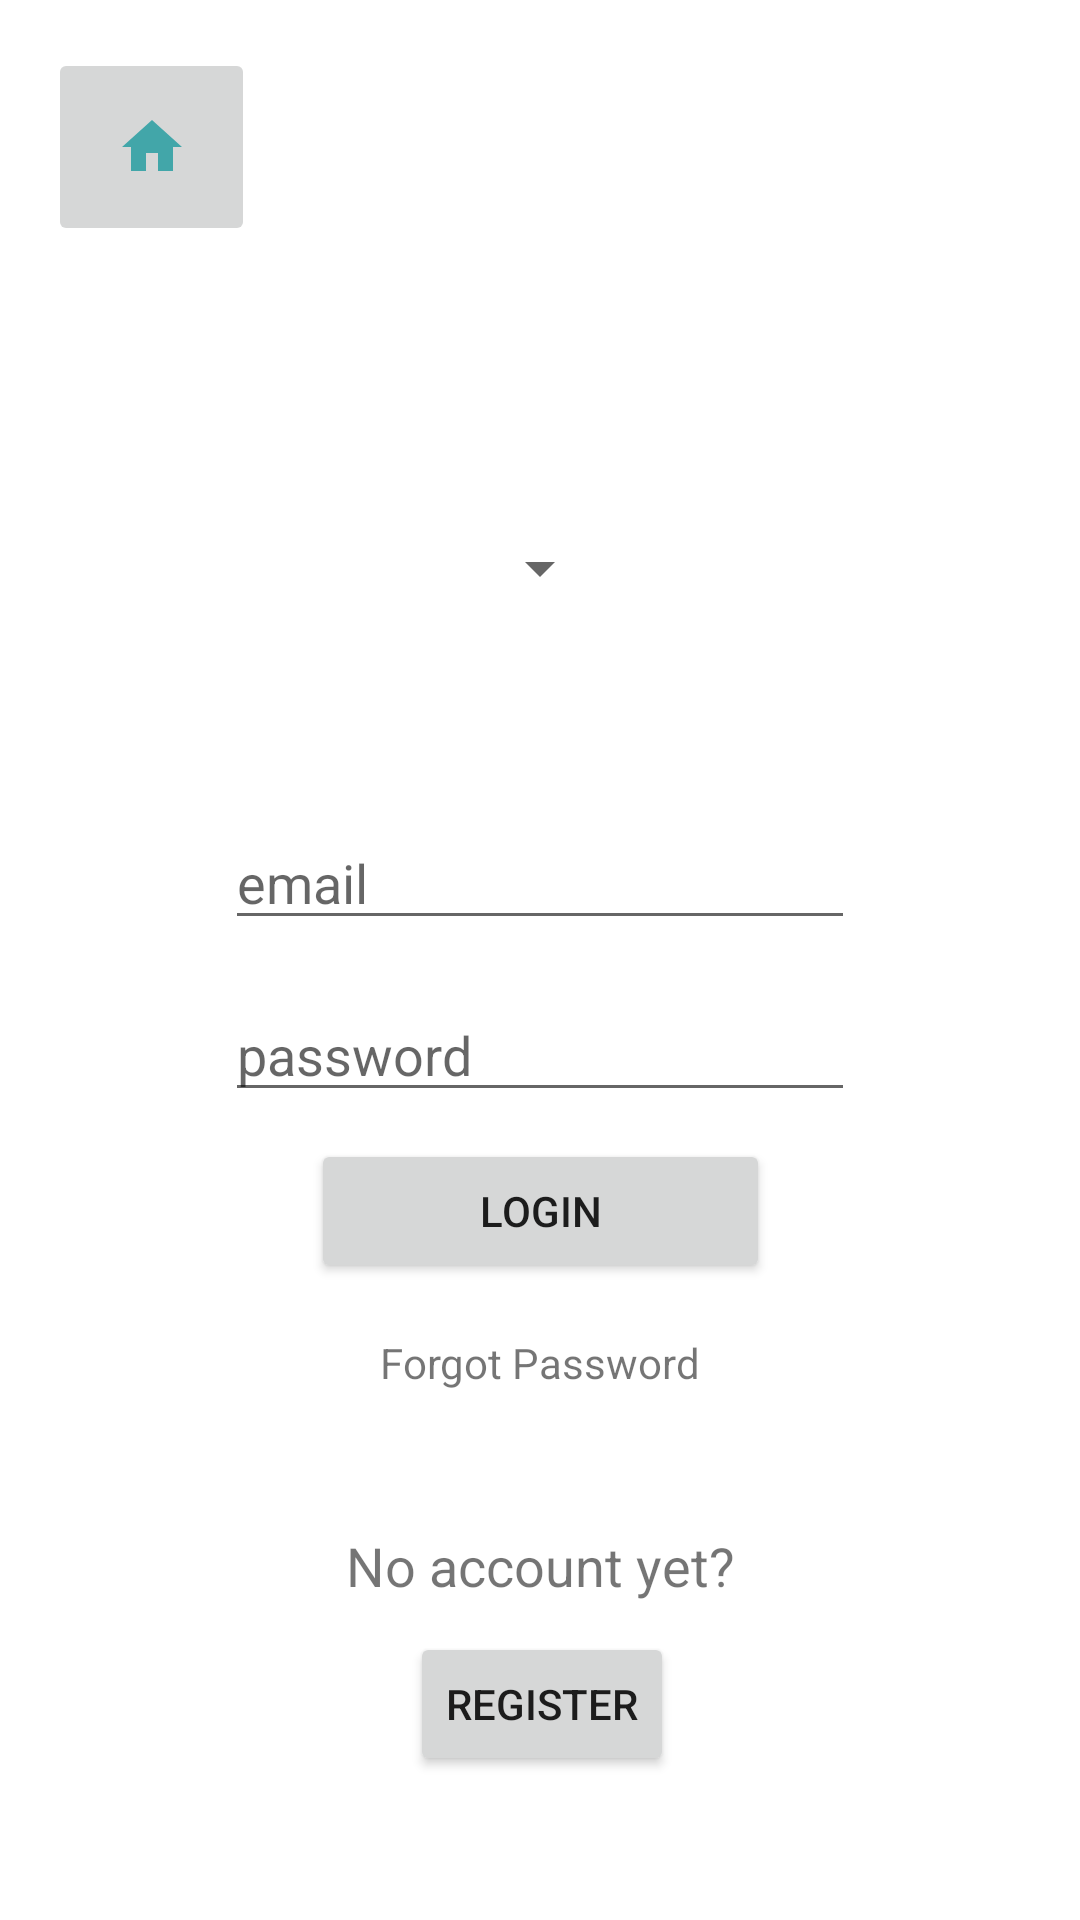

The Android layout XML behind this screen, and the referenced resources:
<!-- AndroidManifest.xml: application theme Theme.CartAssist -->
<!-- res/layout/activity_login.xml -->
<?xml version="1.0" encoding="utf-8"?>
<androidx.constraintlayout.widget.ConstraintLayout xmlns:android="http://schemas.android.com/apk/res/android"
    xmlns:app="http://schemas.android.com/apk/res-auto"
    xmlns:tools="http://schemas.android.com/tools"
    android:layout_width="match_parent"
    android:layout_height="match_parent"
    tools:context=".Login">

    <ImageButton
        android:id="@+id/imageButton3"
        android:layout_width="69dp"
        android:layout_height="66dp"
        android:layout_marginStart="16dp"
        android:layout_marginTop="16dp"
        app:layout_constraintStart_toStartOf="parent"
        app:layout_constraintTop_toTopOf="parent"
        app:srcCompat="@drawable/home_button" />

    <EditText
        android:id="@+id/editTextEmailAddressL"
        android:layout_width="wrap_content"
        android:layout_height="wrap_content"
        android:layout_marginBottom="16dp"
        android:autofillHints=""
        android:ems="10"
        android:hint="@string/email"
        android:inputType="textEmailAddress"
        app:layout_constraintBottom_toTopOf="@+id/editTextPasswordL"
        app:layout_constraintEnd_toEndOf="parent"
        app:layout_constraintStart_toStartOf="parent" />

    <EditText
        android:id="@+id/editTextPasswordL"
        android:layout_width="wrap_content"
        android:layout_height="wrap_content"
        android:layout_marginBottom="9dp"
        android:autofillHints=""
        android:ems="10"
        android:hint="@string/password"
        android:inputType="textPassword"
        app:layout_constraintBottom_toTopOf="@+id/button3"
        app:layout_constraintEnd_toEndOf="parent"
        app:layout_constraintStart_toStartOf="parent" />

    <Button
        android:id="@+id/button3"
        android:layout_width="153dp"
        android:layout_height="wrap_content"
        android:layout_marginBottom="17dp"
        android:text="@string/Login"
        app:layout_constraintBottom_toTopOf="@+id/fp"
        app:layout_constraintEnd_toEndOf="parent"
        app:layout_constraintStart_toStartOf="parent" />

    <TextView
        android:id="@+id/textView2"
        android:layout_width="wrap_content"
        android:layout_height="wrap_content"
        android:layout_marginBottom="10dp"
        android:text="@string/noAccount"
        android:textSize="18sp"
        app:layout_constraintBottom_toTopOf="@+id/button4"
        app:layout_constraintEnd_toEndOf="parent"
        app:layout_constraintStart_toStartOf="parent" />

    <Button
        android:id="@+id/button4"
        android:layout_width="wrap_content"
        android:layout_height="wrap_content"
        android:layout_marginBottom="48dp"
        android:text="@string/register"
        app:layout_constraintBottom_toBottomOf="parent"
        app:layout_constraintEnd_toEndOf="parent"
        app:layout_constraintHorizontal_bias="0.503"
        app:layout_constraintStart_toStartOf="parent" />

    <Spinner
        android:id="@+id/spinner"
        android:layout_width="wrap_content"
        android:layout_height="wrap_content"
        android:layout_marginBottom="59dp"
        android:visibility="visible"
        app:layout_constraintBottom_toTopOf="@+id/editTextEmailAddressL"
        app:layout_constraintEnd_toEndOf="parent"
        app:layout_constraintStart_toStartOf="parent"
        app:layout_constraintTop_toTopOf="parent"
        app:layout_constraintVertical_bias="0.939" />

    <TextView
        android:id="@+id/fp"
        android:layout_width="wrap_content"
        android:layout_height="wrap_content"
        android:layout_marginBottom="46dp"
        android:text="@string/fp"
        app:layout_constraintBottom_toTopOf="@+id/textView2"
        app:layout_constraintEnd_toEndOf="parent"
        app:layout_constraintStart_toStartOf="parent" />

</androidx.constraintlayout.widget.ConstraintLayout>
<!-- resources referenced by this layout -->
<resources>
  <!-- drawable home_button (drawable-anydpi) -->
  <vector xmlns:android="http://schemas.android.com/apk/res/android"
      android:width="24dp"
      android:height="24dp"
      android:viewportWidth="24"
      android:viewportHeight="24"
      android:tint="#1C9A9E"
      android:alpha="0.8">
    <path
        android:fillColor="@android:color/white"
        android:pathData="M10,20v-6h4v6h5v-8h3L12,3 2,12h3v8z"/>
  </vector>
  <string name="Login">Login</string>
  <string name="email">email</string>
  <string name="fp">Forgot Password</string>
  <string name="noAccount">No account yet?</string>
  <string name="password">password</string>
  <string name="register">Register</string>
  <style name="Theme.CartAssist" parent="Theme.MaterialComponents.Light.NoActionBar">
  
  
      
          <item name="colorPrimary">@color/rqtBtnBg</item>
          <item name="colorPrimaryVariant">@color/rqtBtnBorder</item>
          <item name="colorOnPrimary">@color/white</item>
          
          <item name="colorSecondary">@color/teal_200</item>
          <item name="colorSecondaryVariant">@color/teal_700</item>
          <item name="colorOnSecondary">@color/black</item>
          
          <item name="android:statusBarColor" tools:targetApi="l">?attr/colorPrimaryVariant</item>
          
      </style>
  <color name="rqtBtnBg">#1C9A9E</color>
  <color name="rqtBtnBorder">#23C2C7</color>
  <color name="white">#FFFFFFFF</color>
  <color name="teal_200">#FF03DAC5</color>
  <color name="teal_700">#FF018786</color>
  <color name="black">#FF000000</color>
</resources>
